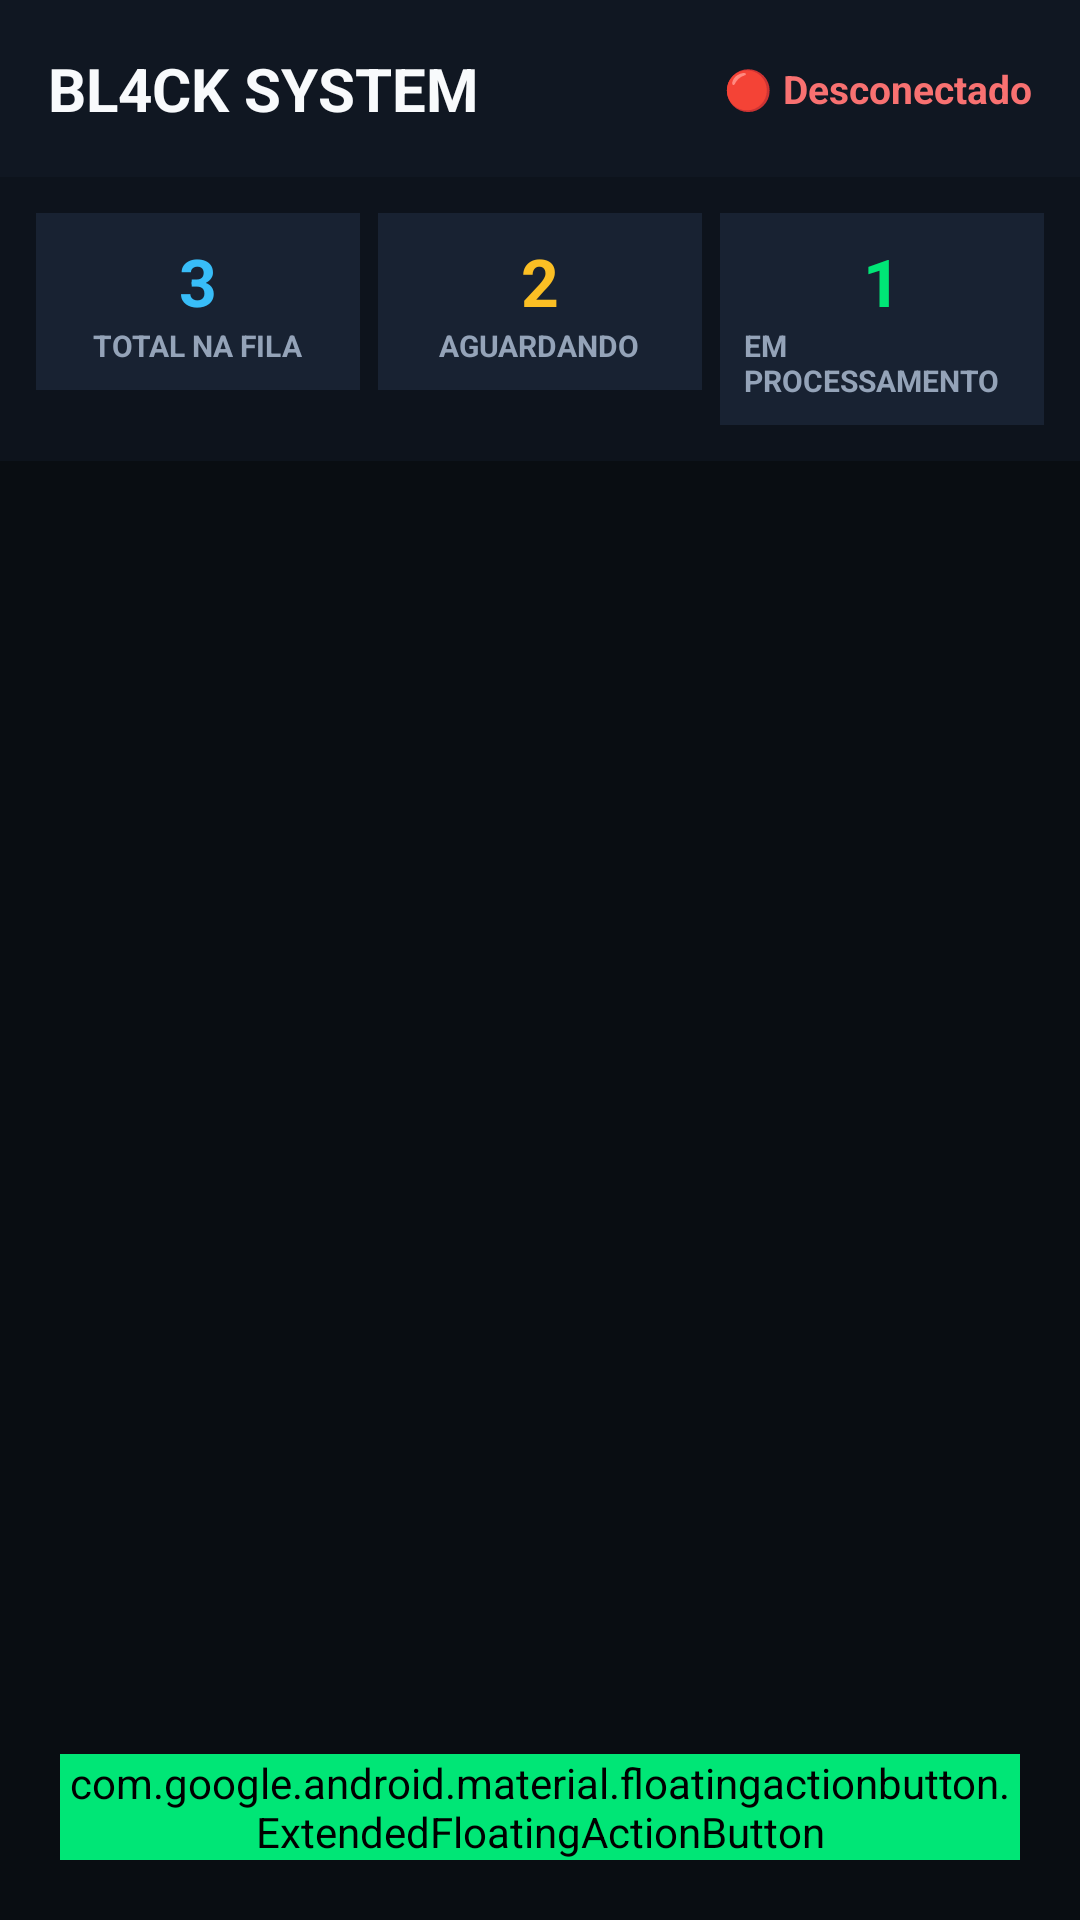

Here is an Android app screen rendered from its layout file. Give the layout XML and the strings, colors and styles it references.
<!-- AndroidManifest.xml: activity theme Theme.MyApplication -->
<!-- res/layout/activity_dashboard.xml -->
<?xml version="1.0" encoding="utf-8"?>
<androidx.coordinatorlayout.widget.CoordinatorLayout xmlns:android="http://schemas.android.com/apk/res/android"
    xmlns:app="http://schemas.android.com/apk/res-auto"
    android:layout_width="match_parent"
    android:layout_height="match_parent"
    android:background="#090D12">

    <LinearLayout
        android:layout_width="match_parent"
        android:layout_height="match_parent"
        android:orientation="vertical">

        
        <LinearLayout
            android:layout_width="match_parent"
            android:layout_height="wrap_content"
            android:orientation="horizontal"
            android:padding="16dp"
            android:gravity="center_vertical"
            android:background="#101722">

            <TextView
                android:layout_width="0dp"
                android:layout_height="wrap_content"
                android:layout_weight="1"
                android:text="BL4CK SYSTEM"
                android:textColor="#F8FAFC"
                android:textSize="20sp"
                android:textStyle="bold" />

            <TextView
                android:id="@+id/tvConnectionStatus"
                android:layout_width="wrap_content"
                android:layout_height="wrap_content"
                android:text="🔴 Desconectado"
                android:textColor="#F87171"
                android:textSize="13sp"
                android:textStyle="bold" />
        </LinearLayout>

        
        <LinearLayout
            android:id="@+id/headerMetrics"
            android:layout_width="match_parent"
            android:layout_height="wrap_content"
            android:orientation="horizontal"
            android:padding="12dp"
            android:weightSum="3"
            android:background="#0D131C">

            
            <LinearLayout
                android:layout_width="0dp"
                android:layout_height="wrap_content"
                android:layout_weight="1"
                android:orientation="vertical"
                android:gravity="center"
                android:padding="8dp"
                android:layout_marginEnd="4dp"
                android:background="#182232">

                <TextView
                    android:id="@+id/tvTotalFilaCount"
                    android:layout_width="wrap_content"
                    android:layout_height="wrap_content"
                    android:text="3"
                    android:textColor="#38BDF8"
                    android:textSize="22sp"
                    android:textStyle="bold" />

                <TextView
                    android:layout_width="wrap_content"
                    android:layout_height="wrap_content"
                    android:text="TOTAL NA FILA"
                    android:textColor="#94A3B8"
                    android:textSize="10sp"
                    android:textStyle="bold" />
            </LinearLayout>

            
            <LinearLayout
                android:layout_width="0dp"
                android:layout_height="wrap_content"
                android:layout_weight="1"
                android:orientation="vertical"
                android:gravity="center"
                android:padding="8dp"
                android:layout_marginHorizontal="2dp"
                android:background="#182232">

                <TextView
                    android:id="@+id/tvAguardandoCount"
                    android:layout_width="wrap_content"
                    android:layout_height="wrap_content"
                    android:text="2"
                    android:textColor="#FBBF24"
                    android:textSize="22sp"
                    android:textStyle="bold" />

                <TextView
                    android:layout_width="wrap_content"
                    android:layout_height="wrap_content"
                    android:text="AGUARDANDO"
                    android:textColor="#94A3B8"
                    android:textSize="10sp"
                    android:textStyle="bold" />
            </LinearLayout>

            
            <LinearLayout
                android:layout_width="0dp"
                android:layout_height="wrap_content"
                android:layout_weight="1"
                android:orientation="vertical"
                android:gravity="center"
                android:padding="8dp"
                android:layout_marginStart="4dp"
                android:background="#182232">

                <TextView
                    android:id="@+id/tvProcessandoCount"
                    android:layout_width="wrap_content"
                    android:layout_height="wrap_content"
                    android:text="1"
                    android:textColor="#00E676"
                    android:textSize="22sp"
                    android:textStyle="bold" />

                <TextView
                    android:layout_width="wrap_content"
                    android:layout_height="wrap_content"
                    android:text="EM PROCESSAMENTO"
                    android:textColor="#94A3B8"
                    android:textSize="10sp"
                    android:textStyle="bold" />
            </LinearLayout>
        </LinearLayout>

        
        <androidx.recyclerview.widget.RecyclerView
            android:id="@+id/recyclerViewFila"
            android:layout_width="match_parent"
            android:layout_height="0dp"
            android:layout_weight="1"
            android:padding="12dp"
            android:clipToPadding="false" />
    </LinearLayout>

    
    <com.google.android.material.floatingactionbutton.ExtendedFloatingActionButton
        android:id="@+id/fabAgendar"
        android:layout_width="wrap_content"
        android:layout_height="wrap_content"
        android:layout_gravity="bottom|end"
        android:layout_margin="20dp"
        android:text="Agendar Transferência"
        android:textColor="#090D12"
        android:backgroundTint="#00E676" />

</androidx.coordinatorlayout.widget.CoordinatorLayout>
<!-- resources referenced by this layout -->
<resources>
  <style name="Theme.MyApplication" parent="android:Theme.DeviceDefault.NoActionBar">
          <item name="android:windowBackground">#000000</item>
          <item name="android:colorBackground">#000000</item>
          <item name="android:statusBarColor">#000000</item>
          <item name="android:navigationBarColor">#000000</item>
      </style>
</resources>
